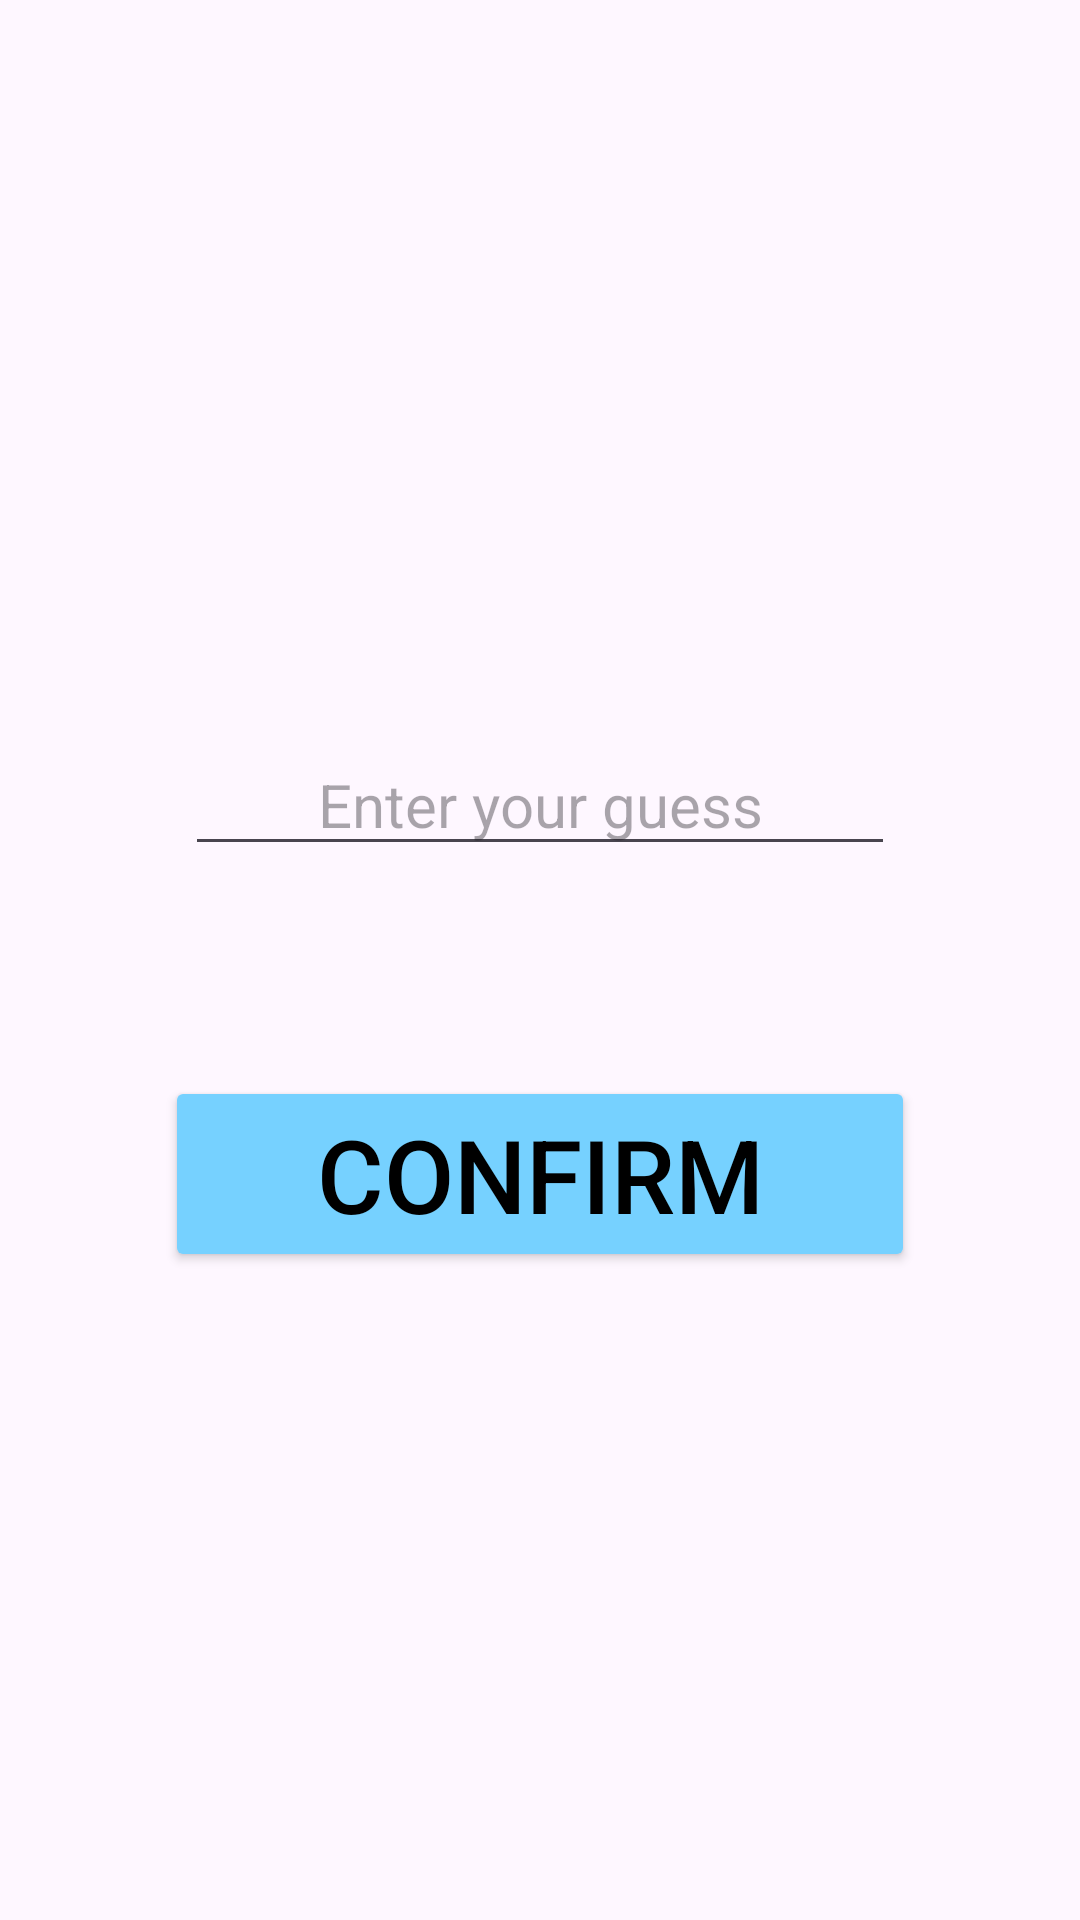

Layout XML and referenced resources for this Android screen:
<!-- AndroidManifest.xml: application theme Theme.NumberGuessing2 -->
<!-- res/layout/activity_game.xml -->
<?xml version="1.0" encoding="utf-8"?>
<androidx.constraintlayout.widget.ConstraintLayout xmlns:android="http://schemas.android.com/apk/res/android"
    xmlns:app="http://schemas.android.com/apk/res-auto"
    xmlns:tools="http://schemas.android.com/tools"
    android:id="@+id/main"
    android:layout_width="match_parent"
    android:layout_height="match_parent"
    tools:context=".GameActivity">

    <TextView
        android:id="@+id/textViewLast"
        android:layout_width="wrap_content"
        android:layout_height="wrap_content"
        android:layout_marginBottom="30dp"
        android:text="TextView"
        android:textSize="24sp"
        android:visibility="invisible"
        app:layout_constraintBottom_toTopOf="@+id/textViewRight"
        app:layout_constraintEnd_toEndOf="parent"
        app:layout_constraintHorizontal_bias="0.5"
        app:layout_constraintStart_toStartOf="parent" />

    <TextView
        android:id="@+id/textViewRight"
        android:layout_width="wrap_content"
        android:layout_height="wrap_content"
        android:layout_marginTop="100dp"
        android:text="TextView"
        android:textSize="24sp"
        android:visibility="invisible"
        app:layout_constraintEnd_toEndOf="parent"
        app:layout_constraintHorizontal_bias="0.5"
        app:layout_constraintStart_toStartOf="parent"
        app:layout_constraintTop_toTopOf="parent" />

    <TextView
        android:id="@+id/textViewHint"
        android:layout_width="wrap_content"
        android:layout_height="wrap_content"
        android:layout_marginTop="30dp"
        android:text="TextView"
        android:textColor="@android:color/holo_red_light"
        android:textColorHint="@android:color/holo_red_light"
        android:textSize="24sp"
        android:visibility="invisible"
        app:layout_constraintEnd_toEndOf="parent"
        app:layout_constraintHorizontal_bias="0.5"
        app:layout_constraintStart_toStartOf="parent"
        app:layout_constraintTop_toBottomOf="@+id/textViewRight" />

    <EditText
        android:id="@+id/editTextGuess"
        android:layout_width="wrap_content"
        android:layout_height="wrap_content"
        android:layout_marginTop="50dp"
        android:layout_marginBottom="50dp"
        android:ems="10"
        android:hint="Enter your guess"
        android:inputType="number"
        android:textAlignment="center"
        android:textSize="20sp"
        app:layout_constraintBottom_toTopOf="@+id/buttonConfirm"
        app:layout_constraintEnd_toEndOf="parent"
        app:layout_constraintHorizontal_bias="0.5"
        app:layout_constraintStart_toStartOf="parent"
        app:layout_constraintTop_toBottomOf="@+id/textViewHint" />

    <Button
        android:id="@+id/buttonConfirm"
        android:layout_width="250dp"
        android:layout_height="wrap_content"
        android:layout_marginTop="70dp"
        android:backgroundTint="@color/material_dynamic_primary80"
        android:text="CONFIRM"
        android:textColor="@color/black"
        android:textSize="34sp"
        app:layout_constraintEnd_toEndOf="parent"
        app:layout_constraintHorizontal_bias="0.5"
        app:layout_constraintStart_toStartOf="parent"
        app:layout_constraintTop_toBottomOf="@+id/editTextGuess" />
</androidx.constraintlayout.widget.ConstraintLayout>
<!-- resources referenced by this layout -->
<resources>
  <style name="Theme.NumberGuessing2" parent="Base.Theme.NumberGuessing2" />
  <style name="Base.Theme.NumberGuessing2" parent="Theme.Material3.DayNight.NoActionBar">
          
          
      </style>
  <!-- not gathered from this repository: default colours our renderer supplied (Android Studio template values) -->
  <color name="black">#FF000000</color>
</resources>
